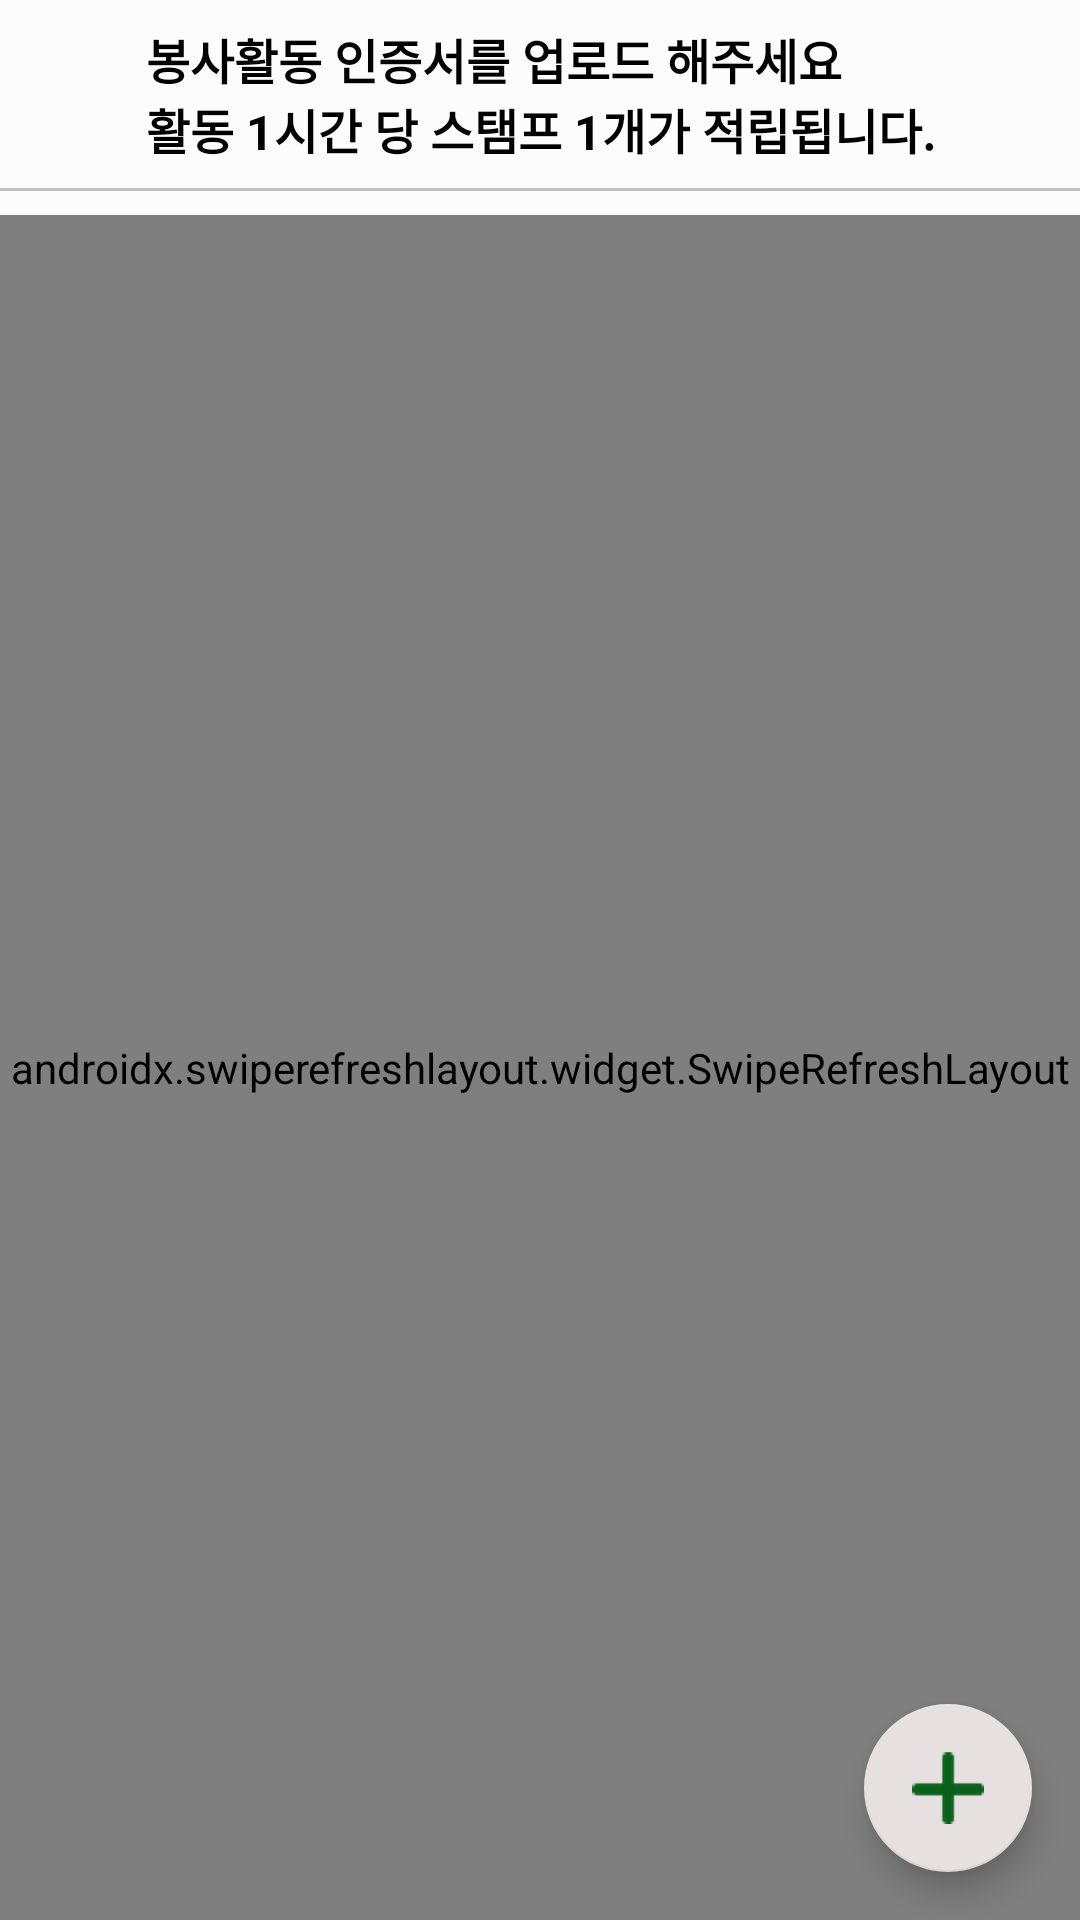

Layout XML and referenced resources for this Android screen:
<!-- AndroidManifest.xml: application theme AppTheme -->
<!-- res/layout/fragment_commnunity_volunteer.xml -->
<?xml version="1.0" encoding="utf-8"?>
<androidx.constraintlayout.widget.ConstraintLayout
    xmlns:android="http://schemas.android.com/apk/res/android"
    xmlns:app="http://schemas.android.com/apk/res-auto"
    xmlns:tools="http://schemas.android.com/tools"
    android:layout_width="match_parent"
    android:layout_height="match_parent">


    <TextView
        android:id="@+id/text_1"
        android:layout_width="wrap_content"
        android:layout_height="wrap_content"
        app:layout_constraintStart_toStartOf="parent"
        app:layout_constraintEnd_toEndOf="parent"
        app:layout_constraintTop_toTopOf="parent"
        android:text="@string/volunteer_page_text"
        android:textStyle="bold"
        android:textColor="@color/black"
        android:textSize="16sp"
        android:layout_margin="8dp"
        />
    <View
        android:id="@+id/view1"
        android:layout_width="match_parent"
        android:layout_height="1dp"
        app:layout_constraintStart_toStartOf="parent"
        app:layout_constraintEnd_toEndOf="parent"
        app:layout_constraintTop_toBottomOf="@id/text_1"
        android:layout_marginTop="8dp"
        android:background="#c1c1c1"/>

    <androidx.swiperefreshlayout.widget.SwipeRefreshLayout
        android:id="@+id/view30"
        android:layout_width="match_parent"
        android:layout_height="0dp"
        android:layout_marginTop="8dp"
        app:layout_constraintBottom_toBottomOf="parent"
        app:layout_constraintTop_toBottomOf="@+id/view1"
        app:layout_constraintVertical_bias="0.0"
        tools:layout_editor_absoluteX="0dp">

        <androidx.recyclerview.widget.RecyclerView
            android:id="@+id/community_listview"
            android:layout_width="match_parent"
            android:layout_height="0dp"
            app:layout_constraintBottom_toBottomOf="parent"
            app:layout_constraintStart_toStartOf="parent"
            app:layout_constraintTop_toBottomOf="@+id/text_1" />

    </androidx.swiperefreshlayout.widget.SwipeRefreshLayout>

    <com.google.android.material.floatingactionbutton.FloatingActionButton
        android:id="@+id/btn_gallery"
        android:layout_width="wrap_content"
        android:layout_height="wrap_content"
        android:layout_marginEnd="16dp"
        android:layout_marginBottom="16dp"
        android:clickable="true"
        app:backgroundTint="#E6E0E0"
        app:layout_constraintBottom_toBottomOf="parent"
        app:layout_constraintEnd_toEndOf="parent"
        app:srcCompat="@drawable/btn_gallary" />
</androidx.constraintlayout.widget.ConstraintLayout>
<!-- resources referenced by this layout -->
<resources>
  <color name="black">#000000</color>
  <!-- drawable btn_gallary: png bitmap (drawable, 10699 bytes) -->
  <string name="volunteer_page_text">봉사활동 인증서를 업로드 해주세요 "\n"활동 1시간 당 스탬프 1개가 적립됩니다.</string>
  <style name="AppTheme" parent="Theme.AppCompat.Light.NoActionBar">
          
          <item name="colorPrimary">@color/colorPrimary</item>
          <item name="colorPrimaryDark">@color/colorPrimaryDark</item>
          <item name="colorAccent">@color/colorAccent</item>
          <item name="android:windowBackground">@color/windowBackGround</item>
      </style>
  <color name="colorPrimary">#24B651</color>
  <color name="colorPrimaryDark">#cccccc</color>
  <color name="colorAccent">#03DAC5</color>
  <color name="windowBackGround">#fcfcfc</color>
</resources>
